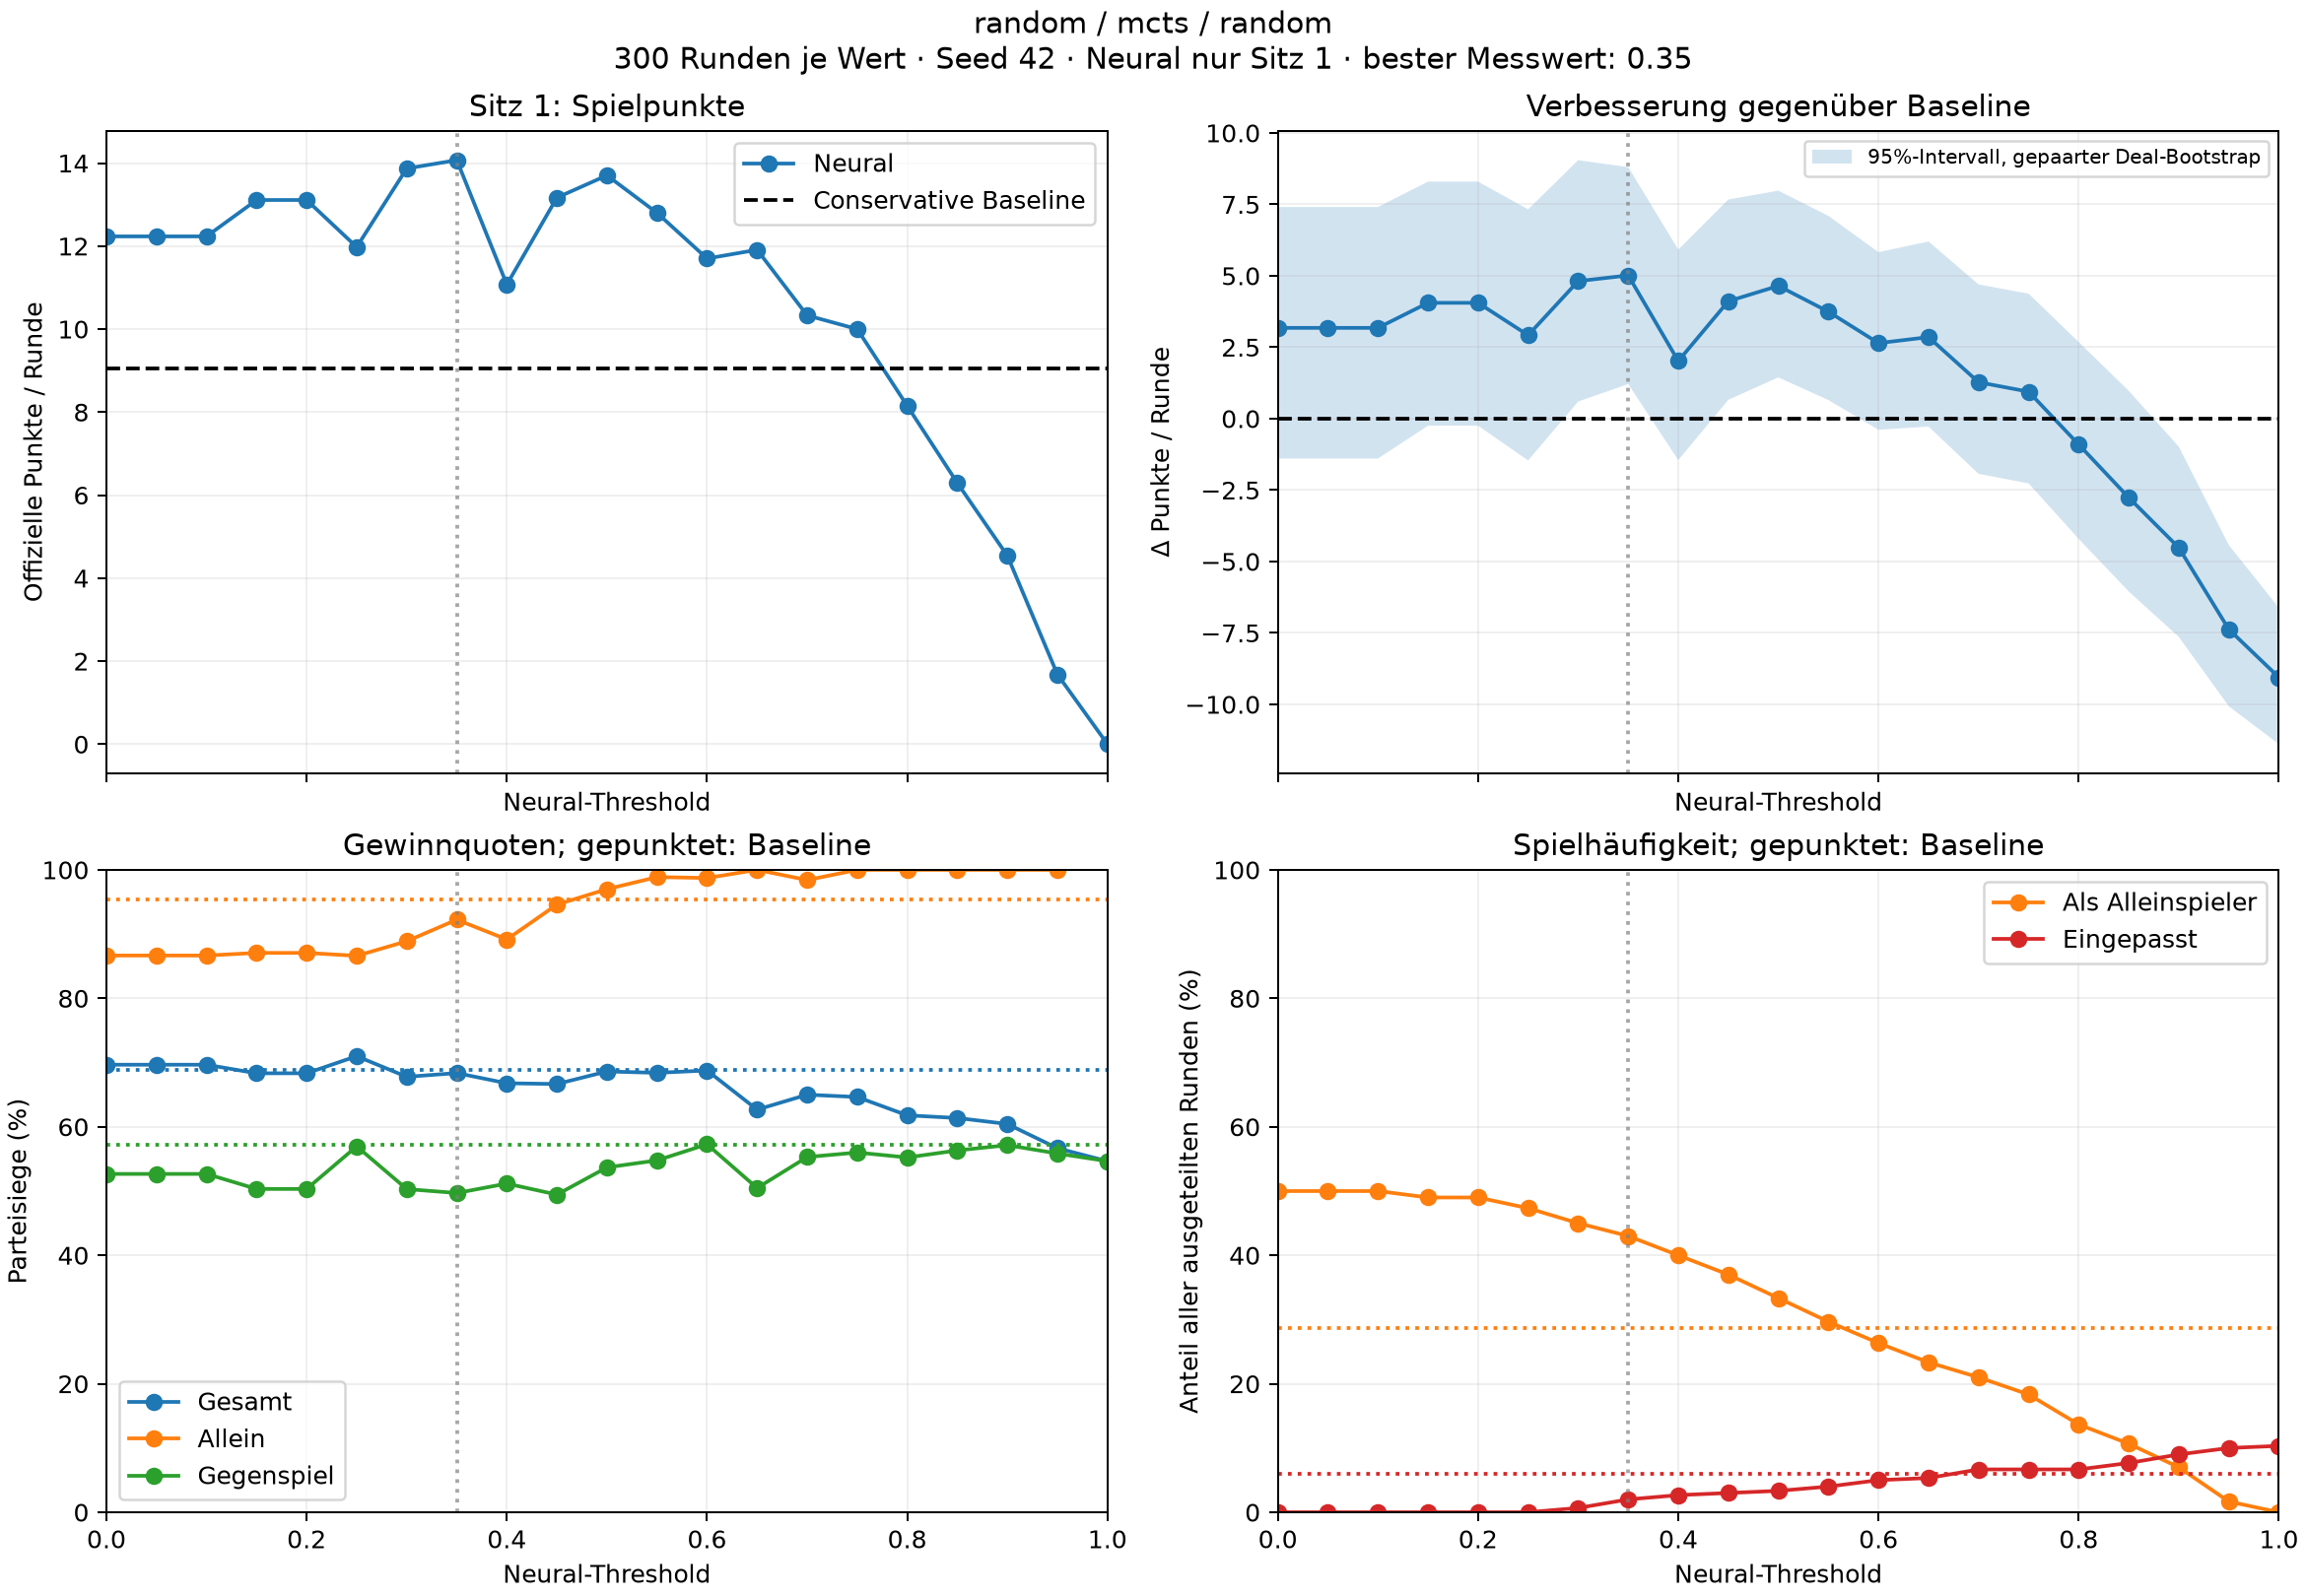

Source data for this figure (header and first rows):
bidder, threshold, points_per_round, win_rate, solo_win_rate, defence_win_rate, solo_rounds, played, passed, overbids
conservative, , 9.057, 0.6879, 0.9535, 0.5714, 86, 282, 18, 0
neural, 0.0, 12.23, 0.6967, 0.8667, 0.5267, 150, 300, 0, 0
neural, 0.05, 12.23, 0.6967, 0.8667, 0.5267, 150, 300, 0, 0
neural, 0.1, 12.23, 0.6967, 0.8667, 0.5267, 150, 300, 0, 0
neural, 0.15, 13.11, 0.6833, 0.8707, 0.5033, 147, 300, 0, 0
neural, 0.2, 13.11, 0.6833, 0.8707, 0.5033, 147, 300, 0, 0
neural, 0.25, 11.98, 0.71, 0.8662, 0.5696, 142, 300, 0, 0
neural, 0.3, 13.87, 0.6779, 0.8889, 0.5031, 135, 298, 2, 0
neural, 0.35, 14.07, 0.6837, 0.9225, 0.497, 129, 294, 6, 0
neural, 0.4, 11.07, 0.6678, 0.8917, 0.5116, 120, 292, 8, 0
neural, 0.45, 13.17, 0.6667, 0.9459, 0.4944, 111, 291, 9, 0
neural, 0.5, 13.7, 0.6862, 0.97, 0.5368, 100, 290, 10, 0
neural, 0.55, 12.8, 0.684, 0.9888, 0.5477, 89, 288, 12, 0
neural, 0.6, 11.7, 0.6877, 0.9873, 0.5728, 79, 285, 15, 0
neural, 0.65, 11.91, 0.6268, 1.0, 0.5047, 70, 284, 16, 0
neural, 0.7, 10.33, 0.65, 0.9841, 0.553, 63, 280, 20, 0
neural, 0.75, 10.0, 0.6464, 1.0, 0.56, 55, 280, 20, 0
neural, 0.8, 8.15, 0.6179, 1.0, 0.5523, 41, 280, 20, 0
neural, 0.85, 6.293, 0.6137, 1.0, 0.5633, 32, 277, 23, 0
neural, 0.9, 4.54, 0.6044, 1.0, 0.5714, 21, 273, 27, 0
neural, 0.95, 1.68, 0.5667, 1.0, 0.5585, 5, 270, 30, 0
neural, 1.0, 0.0, 0.5465, , 0.5465, 0, 269, 31, 0
